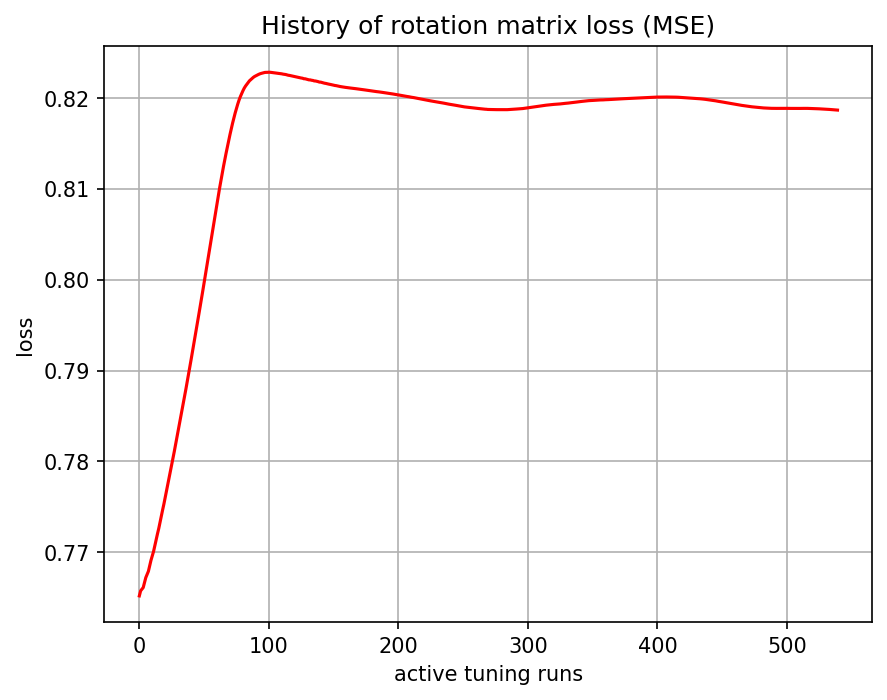

The file beside this chart, header and first rows:
, 0
0, 0.7652
1, 0.7658
2, 0.7659
3, 0.7661
4, 0.7666
5, 0.7672
6, 0.7676
7, 0.7679
8, 0.7685
9, 0.7691
10, 0.7696
11, 0.7701
12, 0.7708
13, 0.7714
14, 0.772
15, 0.7726
16, 0.7733
17, 0.774
18, 0.7747
19, 0.7753
20, 0.7761
21, 0.7768
22, 0.7775
23, 0.7782
24, 0.7789
25, 0.7797
26, 0.7804
27, 0.7811
28, 0.7819
29, 0.7826
30, 0.7834
31, 0.7841
32, 0.7849
33, 0.7857
34, 0.7865
35, 0.7872
36, 0.788
37, 0.7888
38, 0.7896
39, 0.7904
40, 0.7912
41, 0.7921
42, 0.7929
43, 0.7937
44, 0.7946
45, 0.7954
46, 0.7962
47, 0.7971
48, 0.7979
49, 0.7988
50, 0.7997
51, 0.8005
52, 0.8014
53, 0.8023
54, 0.8032
55, 0.804
56, 0.8049
57, 0.8058
58, 0.8067
59, 0.8076
... 480 more rows
